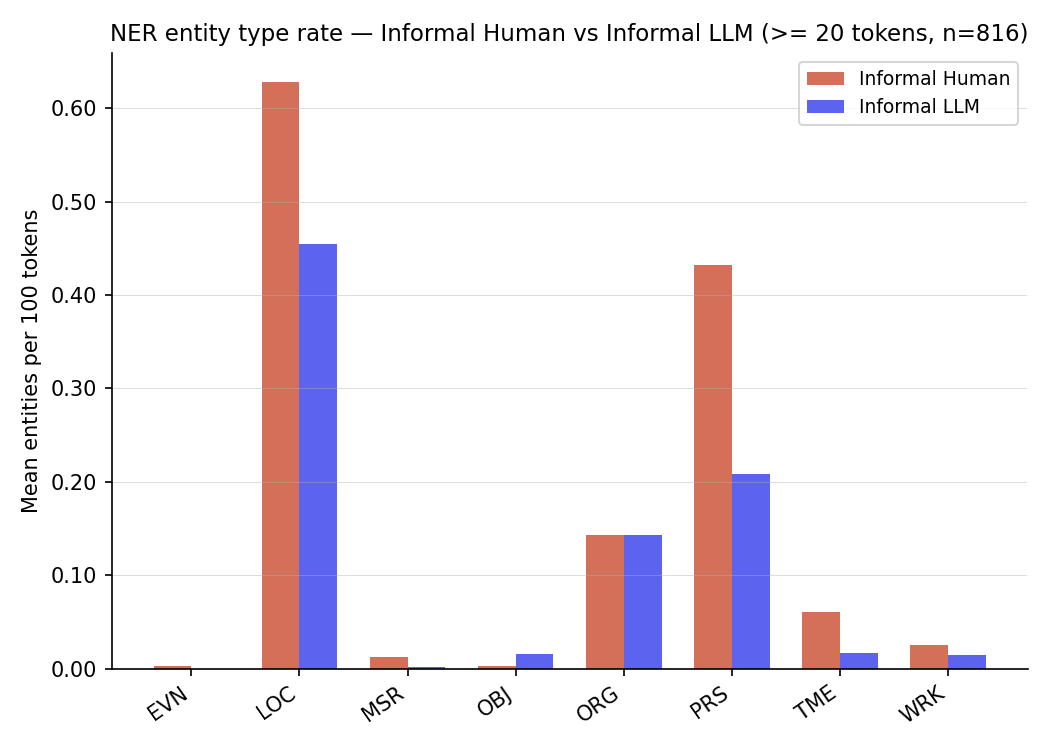

The table this chart was drawn from, first rows:
tag, Informal Human, Informal LLM
EVN, 0.002553, 0.0
LOC, 0.6277, 0.4543
MSR, 0.01289, 0.001318
OBJ, 0.002945, 0.01543
ORG, 0.1432, 0.1429
PRS, 0.4325, 0.208
TME, 0.0608, 0.01686
WRK, 0.02521, 0.01491
